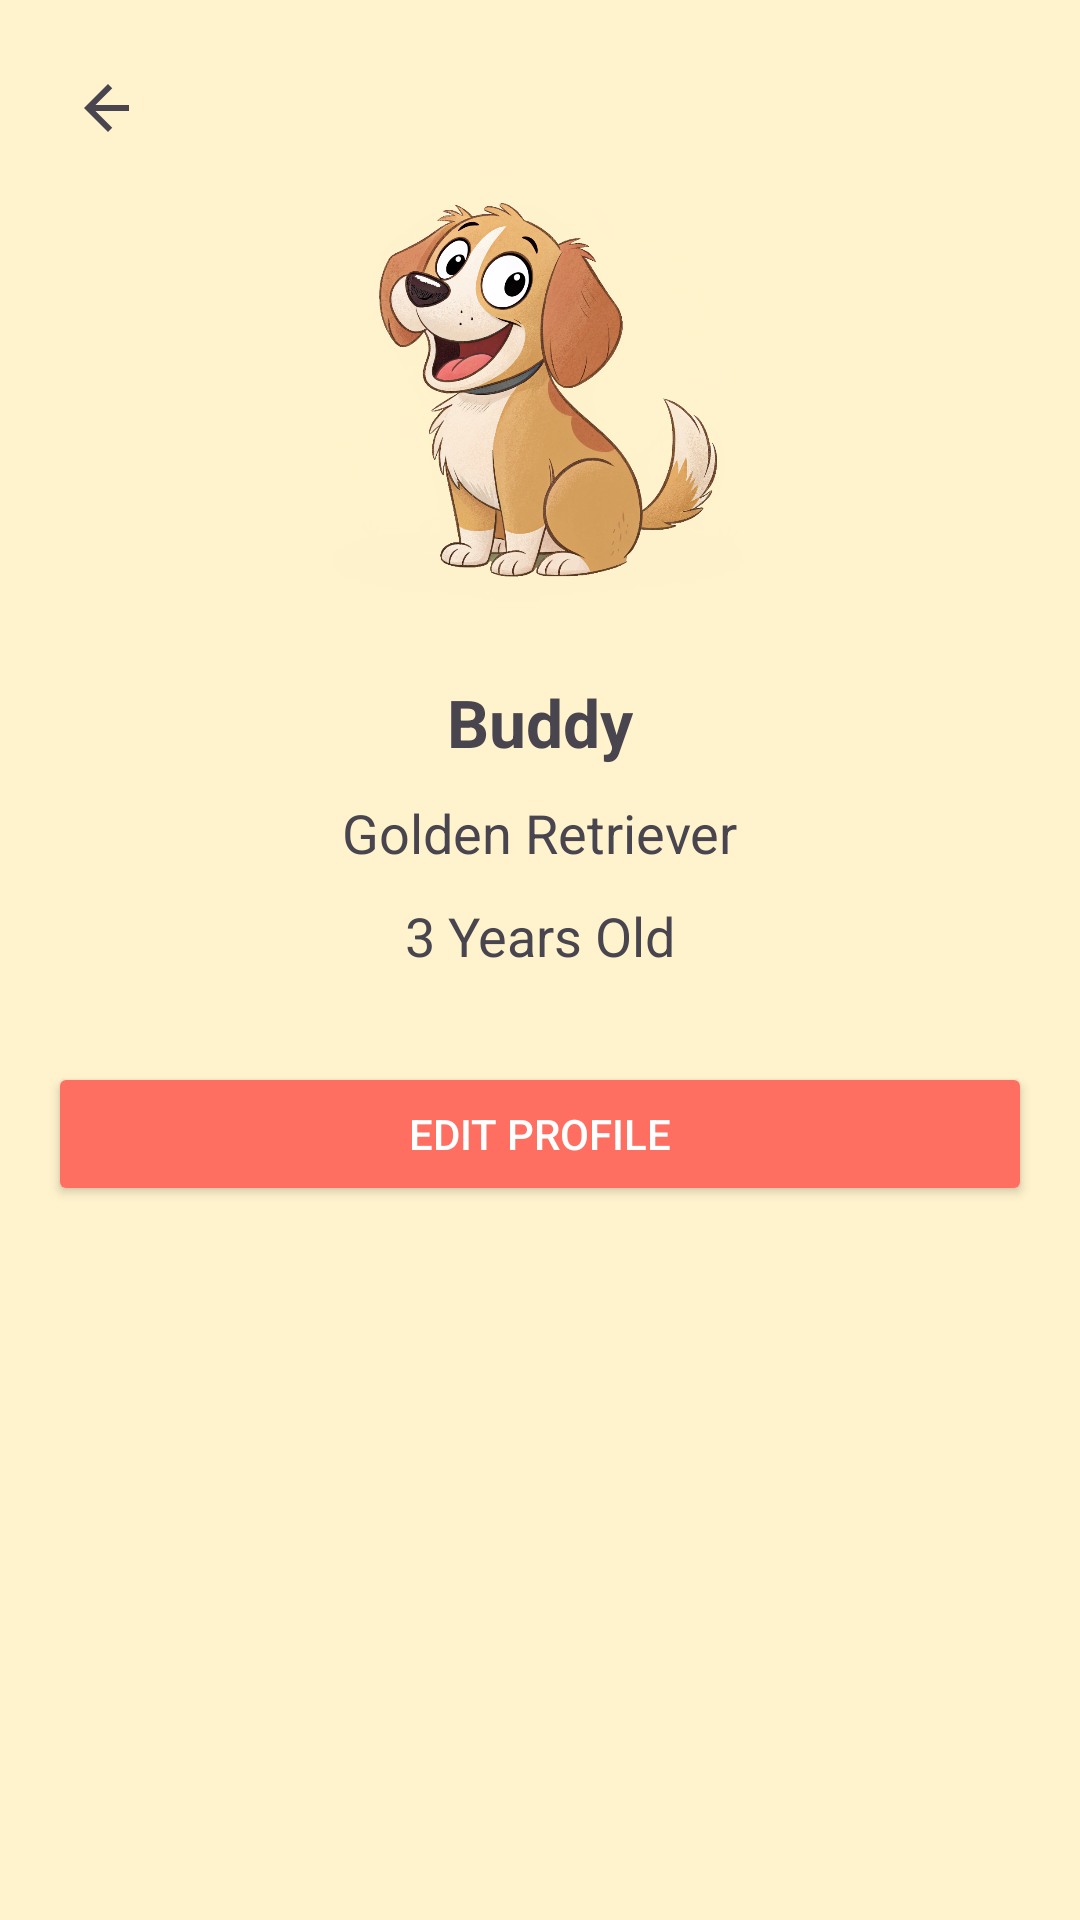

Write the Android layout XML for this screen, with the resource values it uses.
<!-- AndroidManifest.xml: application theme Theme.WoofCareApp -->
<!-- res/layout/activity_dog_profile.xml -->
<?xml version="1.0" encoding="utf-8"?>
<androidx.constraintlayout.widget.ConstraintLayout
    xmlns:android="http://schemas.android.com/apk/res/android"
    xmlns:app="http://schemas.android.com/apk/res-auto"
    xmlns:tools="http://schemas.android.com/tools"
    android:layout_width="match_parent"
    android:layout_height="match_parent"
    tools:context=".DogProfileActivity"
    android:background="@color/primaryColor"
    android:padding="16dp">



    <ImageButton
        android:id="@+id/backButton"
        android:layout_width="40dp"
        android:layout_height="40dp"
        android:background="?attr/selectableItemBackgroundBorderless"
        android:contentDescription="Back"
        android:src="@drawable/ic_arrow_back"
        app:layout_constraintStart_toStartOf="parent"
        app:layout_constraintTop_toTopOf="parent" />

    <ImageView
        android:id="@+id/dogImage"
        android:layout_width="150dp"
        android:layout_height="150dp"
        android:contentDescription="Dog Image"
        android:src="@drawable/dog"
        app:civ_border_width="2dp"
        app:civ_border_color="@color/primaryColor"
        app:layout_constraintTop_toTopOf="parent"
        app:layout_constraintStart_toStartOf="parent"
        app:layout_constraintEnd_toEndOf="parent"
        android:layout_marginTop="40dp" />

    <TextView
        android:id="@+id/dogName"
        android:layout_width="wrap_content"
        android:layout_height="wrap_content"
        android:layout_marginTop="20dp"
        android:text="@string/dog_name"
        android:textSize="22sp"
        android:textStyle="bold"
        app:layout_constraintEnd_toEndOf="parent"
        app:layout_constraintStart_toStartOf="parent"
        app:layout_constraintTop_toBottomOf="@id/dogImage" />

    <TextView
        android:id="@+id/dogBreed"
        android:layout_width="wrap_content"
        android:layout_height="wrap_content"
        android:layout_marginTop="10dp"
        android:text="@string/dog_breed"
        android:textSize="18sp"
        app:layout_constraintEnd_toEndOf="parent"
        app:layout_constraintStart_toStartOf="parent"
        app:layout_constraintTop_toBottomOf="@id/dogName" />

    <TextView
        android:id="@+id/dogAge"
        android:layout_width="wrap_content"
        android:layout_height="wrap_content"
        android:layout_marginTop="10dp"
        android:text="@string/dog_age"
        android:textSize="18sp"
        app:layout_constraintEnd_toEndOf="parent"
        app:layout_constraintStart_toStartOf="parent"
        app:layout_constraintTop_toBottomOf="@id/dogBreed" />

    <Button
        android:id="@+id/editProfileButton"
        android:layout_width="match_parent"
        android:layout_height="wrap_content"
        android:text="Edit Profile"
        android:backgroundTint="@color/secondaryColor"
        android:textColor="@color/buttonTextColor"
        app:layout_constraintTop_toBottomOf="@id/dogAge"
        app:layout_constraintStart_toStartOf="parent"
        app:layout_constraintEnd_toEndOf="parent"
        android:layout_marginTop="30dp"/>
</androidx.constraintlayout.widget.ConstraintLayout>
<!-- resources referenced by this layout -->
<resources>
  <color name="buttonTextColor">#FFFFFF</color>
  <color name="primaryColor">#FFF3CD</color>
  <color name="secondaryColor">#FF6F61</color>
  <!-- drawable dog: png bitmap (drawable, 790903 bytes) -->
  <!-- drawable ic_arrow_back (drawable) -->
  <?xml version="1.0" encoding="utf-8"?>
  <vector xmlns:android="http://schemas.android.com/apk/res/android"
      android:width="24dp"
      android:height="24dp"
      android:viewportWidth="24"
      android:viewportHeight="24"
      android:tint="?attr/colorControlNormal">
      <path
          android:fillColor="@android:color/black"
          android:pathData="M19 11H7.83l5.59-5.59L12 4l-8 8 8 8 1.41-1.41L7.83 13H19v-2z" />
  </vector>
  <string name="dog_age">3 Years Old</string>
  <string name="dog_breed">Golden Retriever</string>
  <string name="dog_name">Buddy</string>
  <style name="Theme.WoofCareApp" parent="Base.Theme.WoofCareApp" />
  <style name="Base.Theme.WoofCareApp" parent="Theme.Material3.DayNight.NoActionBar">
  
      </style>
</resources>
